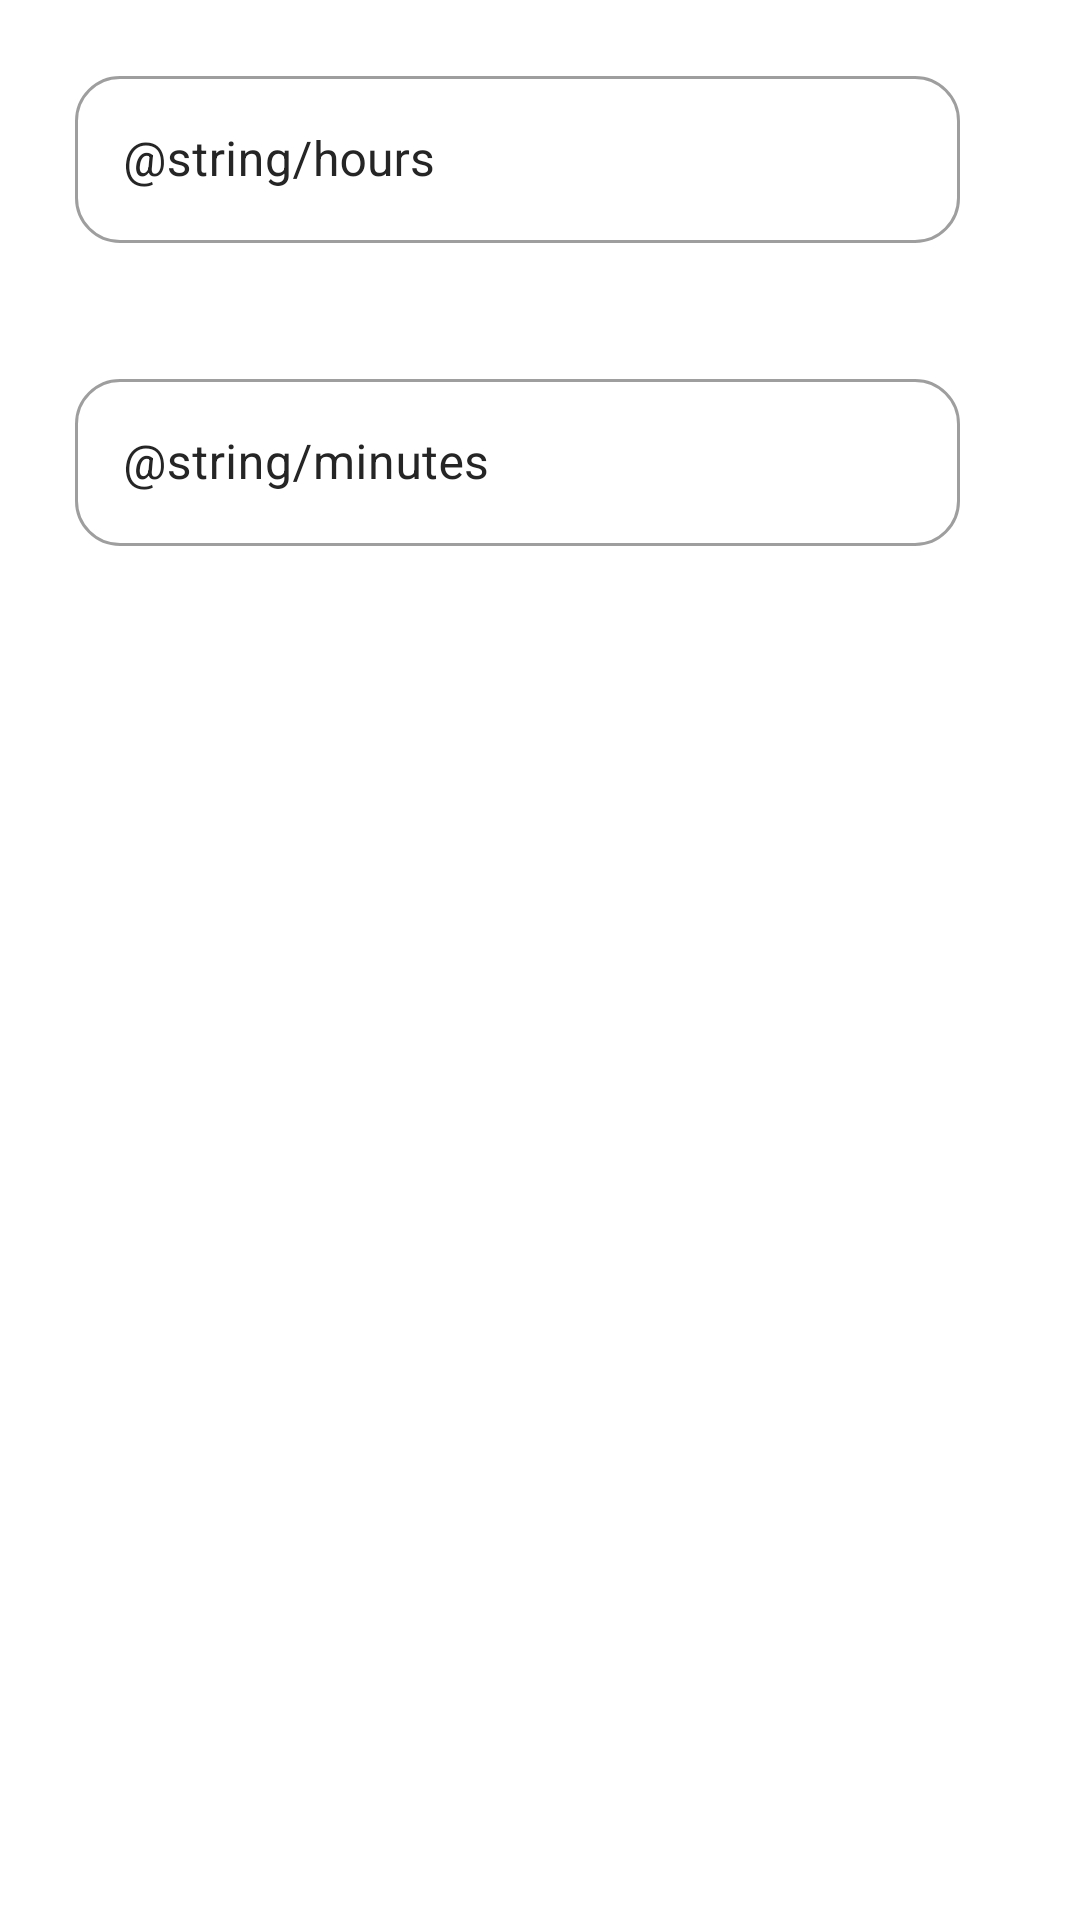

Produce the Android XML layout that renders to this screen, including the resource entries it uses.
<!-- AndroidManifest.xml: application theme Theme.DiplomStrava -->
<!-- res/layout/dialog_durationt.xml -->
<?xml version="1.0" encoding="utf-8"?>
<androidx.constraintlayout.widget.ConstraintLayout xmlns:android="http://schemas.android.com/apk/res/android"
    xmlns:app="http://schemas.android.com/apk/res-auto"
    android:layout_width="match_parent"
    android:layout_height="wrap_content">

    <com.google.android.material.textfield.TextInputLayout
        android:id="@+id/editHours"
        style="@style/inputTextAddActivity"
        android:layout_width="0dp"
        android:layout_height="wrap_content"
        android:hint="@string/hours"
        app:layout_constraintEnd_toEndOf="parent"
        app:layout_constraintStart_toStartOf="parent"
        app:layout_constraintTop_toTopOf="parent">

    <com.google.android.material.textfield.TextInputEditText
        android:id="@+id/editHoursInput"
        android:layout_width="match_parent"
        android:layout_height="wrap_content"
        android:inputType="number" />
    </com.google.android.material.textfield.TextInputLayout>

    <com.google.android.material.textfield.TextInputLayout
        android:id="@+id/editMinutes"
        style="@style/inputTextAddActivity"
        android:layout_width="0dp"
        android:layout_height="wrap_content"
        android:layout_marginTop="40dp"
        android:hint="@string/minutes"
        app:layout_constraintEnd_toEndOf="parent"
        app:layout_constraintStart_toStartOf="parent"
        app:layout_constraintTop_toBottomOf="@id/editHours">

        <com.google.android.material.textfield.TextInputEditText
            android:id="@+id/editMinutesInput"
            android:layout_width="match_parent"
            android:layout_height="wrap_content"
            android:inputType="number" />
    </com.google.android.material.textfield.TextInputLayout>

</androidx.constraintlayout.widget.ConstraintLayout>
<!-- resources referenced by this layout -->
<resources>
  <string name="hours">Часы</string>
  <string name="minutes">Минуты</string>
  <style name="inputTextAddActivity" parent="Widget.MaterialComponents.TextInputLayout.OutlinedBox">
          <item name="boxCornerRadiusBottomEnd">15dp</item>
          <item name="boxCornerRadiusBottomStart">15dp</item>
          <item name="boxCornerRadiusTopEnd">15dp</item>
          <item name="boxCornerRadiusTopStart">15dp</item>
          <item name="android:textColorHint">@color/dark_gray</item>
          <item name="android:layout_marginTop">20dp</item>
          <item name="android:layout_marginStart">25dp</item>
          <item name="android:layout_marginEnd">40dp</item>
      </style>
  <style name="Theme.DiplomStrava" parent="Theme.MaterialComponents.DayNight.NoActionBar">
          
          <item name="colorPrimary">@color/purple_500</item>
          <item name="colorPrimaryVariant">@color/purple_700</item>
          <item name="colorOnPrimary">@color/white</item>
          
          <item name="colorSecondary">@color/teal_200</item>
          <item name="colorSecondaryVariant">@color/teal_700</item>
          <item name="colorOnSecondary">@color/black</item>
          
          <item name="android:statusBarColor" tools:targetApi="l">?attr/colorPrimaryVariant</item>
          
          <item name="snackbarStyle">@style/snackBar</item>
          <item name="snackbarTextViewStyle">@style/snackBarText</item>
          <item name="android:letterSpacing">0.01</item>
      </style>
  <color name="dark_gray">#252525</color>
  <color name="purple_500">#5E48E8</color>
  <color name="purple_700">#FF3700B3</color>
  <color name="white">#FFFFFFFF</color>
  <color name="teal_200">#FF03DAC5</color>
  <color name="teal_700">#FF018786</color>
  <color name="black">#FF000000</color>
  <style name="snackBar" parent="Widget.MaterialComponents.Snackbar">
          <item name="materialThemeOverlay">@style/ThemeOverlay.App.Snackbar</item>
          <item name="actionTextColorAlpha">1</item>
      </style>
  <style name="snackBarText" parent="@style/Widget.MaterialComponents.Snackbar.TextView">
          <item name="android:textColor">@color/error_text</item>
          <item name="android:textSize">16sp</item>
          <item name="android:paddingTop">5dp</item>
          <item name="android:paddingBottom">5dp</item>
  
  
      </style>
  <style name="ThemeOverlay.App.Snackbar" parent="">
          <item name="colorOnSurface">@color/error_background</item>
      </style>
  <color name="error_text">#D84910</color>
  <color name="error_background">#F8E1E1</color>
</resources>
